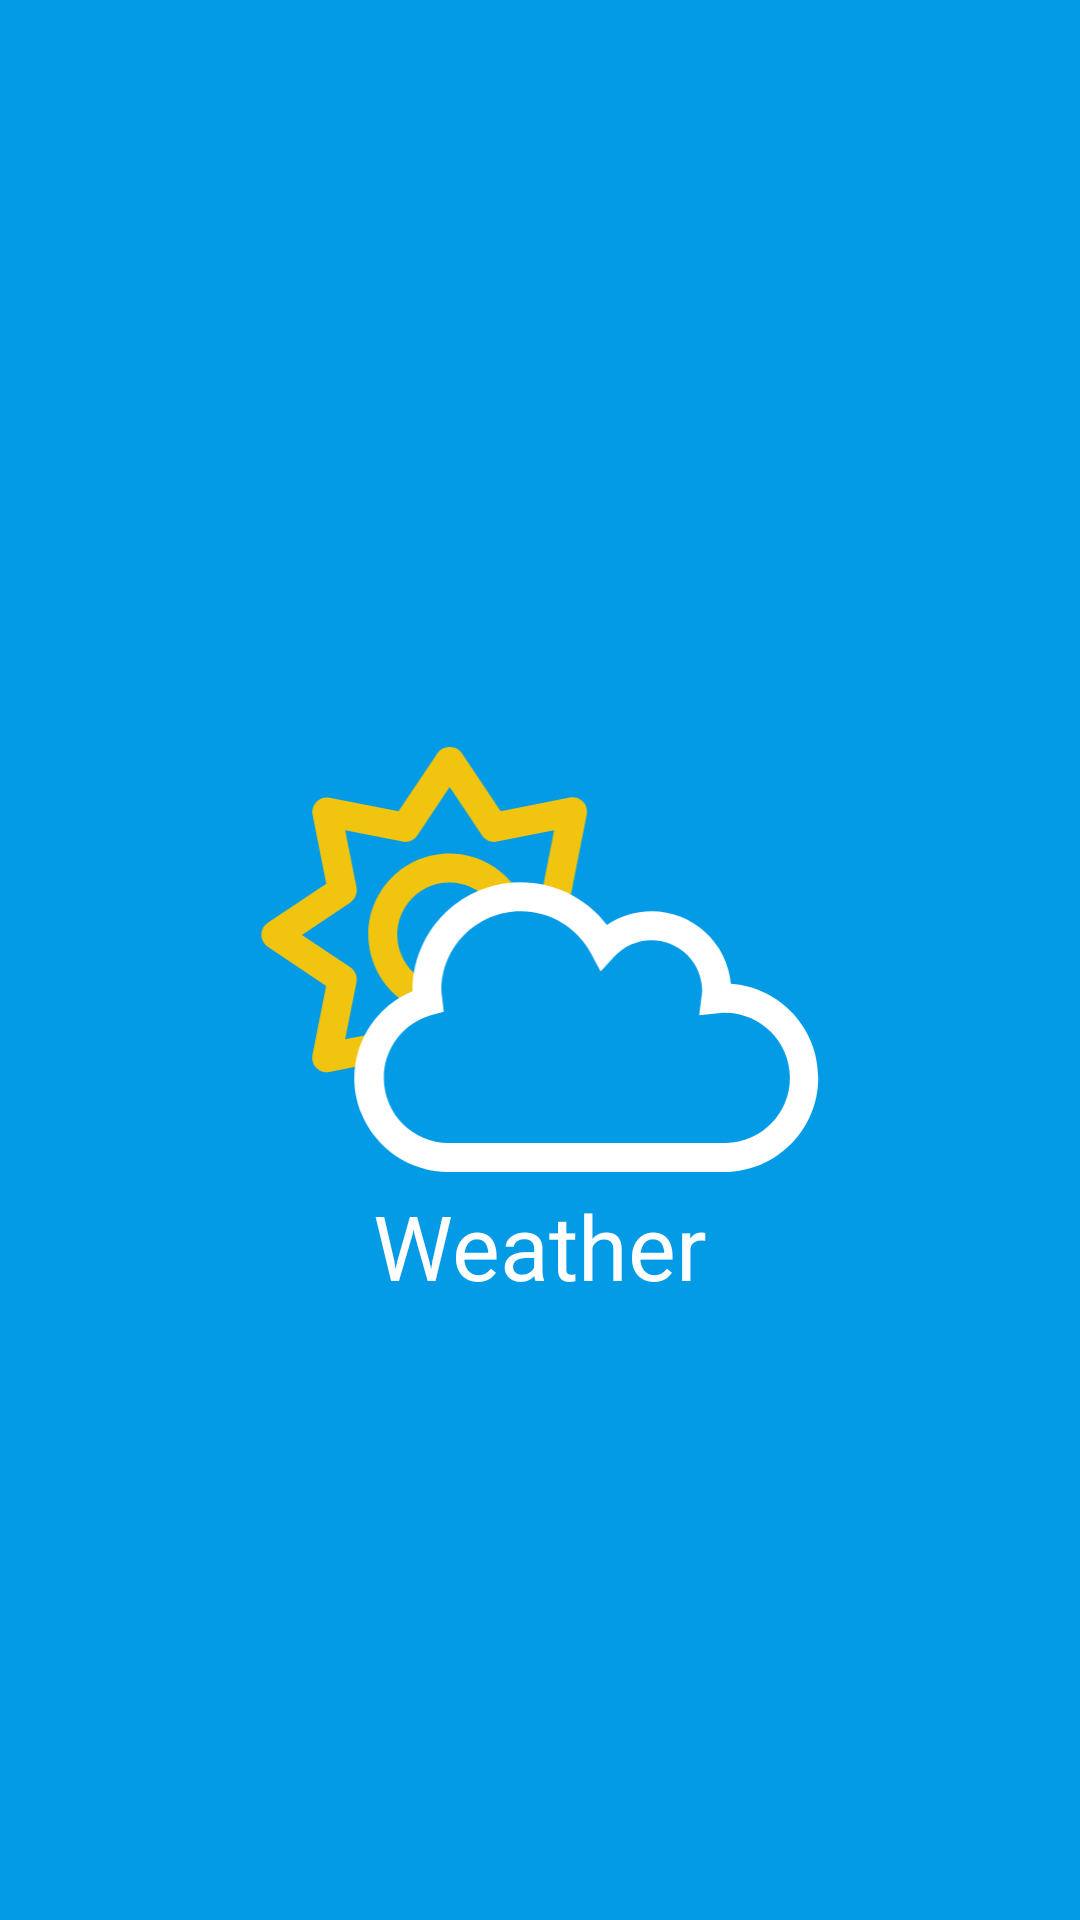

This screen was rendered from an Android layout file. Write that file and the resources it references.
<!-- AndroidManifest.xml: application theme AppTheme -->
<!-- res/layout/splash_activity.xml -->
<?xml version="1.0" encoding="utf-8"?>
<android.support.design.widget.CoordinatorLayout xmlns:android="http://schemas.android.com/apk/res/android"
    xmlns:app="http://schemas.android.com/apk/res-auto"
    xmlns:tools="http://schemas.android.com/tools"
    android:id="@+id/coordinator_layout"
    android:layout_width="match_parent"
    android:layout_height="match_parent"
    tools:context=".SplashActivity">

    <android.support.constraint.ConstraintLayout
        android:layout_width="match_parent"
        android:layout_height="match_parent"
        android:background="#039BE5">

        <android.support.v7.widget.AppCompatImageView
            android:id="@+id/logo"
            android:layout_width="0dp"
            android:layout_height="150dp"
            android:src="@drawable/ic_cloud_sun_light"
            app:layout_constraintBottom_toBottomOf="parent"
            app:layout_constraintLeft_toLeftOf="parent"
            app:layout_constraintRight_toRightOf="parent"
            app:layout_constraintTop_toTopOf="parent" />

        <TextView
            android:layout_width="wrap_content"
            android:layout_height="wrap_content"
            android:text="@string/app_name"
            android:textColor="@color/white"
            android:textSize="30sp"
            app:layout_constraintTop_toBottomOf="@id/logo"
            app:layout_constraintLeft_toLeftOf="parent"
            app:layout_constraintRight_toRightOf="parent"/>
    </android.support.constraint.ConstraintLayout>
</android.support.design.widget.CoordinatorLayout>
<!-- resources referenced by this layout -->
<resources>
  <color name="white">#FFFFFF</color>
  <!-- drawable ic_cloud_sun_light: vector/xml drawable (drawable, 2421 chars, omitted) -->
  <string name="app_name">Weather</string>
  <style name="AppTheme" parent="Theme.AppCompat.Light.NoActionBar">
          
          <item name="colorPrimary">@color/colorPrimary</item>
          <item name="colorPrimaryDark">@color/colorPrimaryDark</item>
          <item name="colorAccent">@color/colorAccent</item>
          <item name="android:windowFullscreen">true</item>
      </style>
  <color name="colorPrimary">#039BE5</color>
  <color name="colorPrimaryDark">#00574B</color>
  <color name="colorAccent">#D81B60</color>
</resources>
